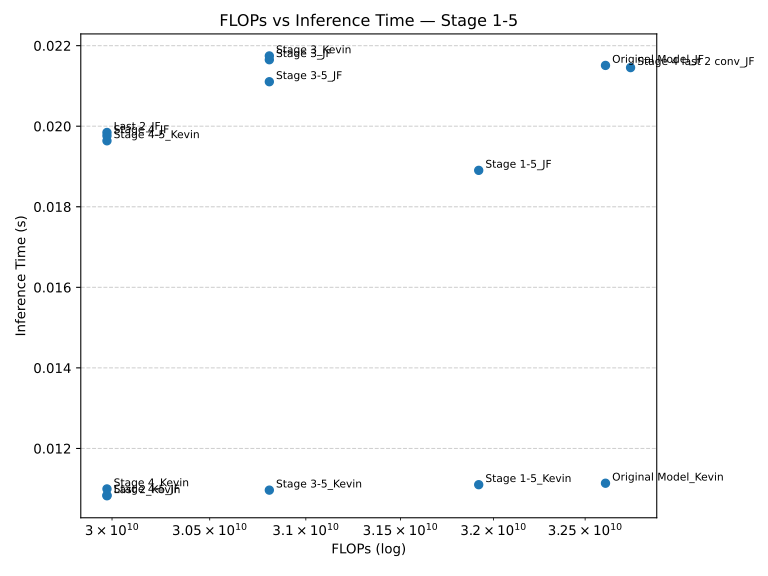

The data file committed next to this chart (first rows):
Model, FLOPs, Inference Time (s)
Original Model_JF, 32612155392, 0.02151
Original Model_Kevin, 32612155392, 0.01114
Last 2_JF, 29974331392, 0.01984
Stage 4_JF, 29974331392, 0.01976
Stage 4_Kevin, 29974331392, 0.011
Last 2_Kevin, 29974331392, 0.01083
Stage 4-5_JF, 29974331392, 0.01084
Stage 3_Kevin, 30809128960, 0.02174
Stage 3_JF, 30809128960, 0.02165
Stage 4-5_Kevin, 29974331392, 0.01964
Stage 3-5_JF, 30809128960, 0.0211
Stage 3-5_Kevin, 30809128960, 0.01097
Stage 4 last 2 conv_JF, 32750829568, 0.02145
Stage 1-5_JF, 31920095232, 0.0189
Stage 1-5_Kevin, 31920095232, 0.0111
